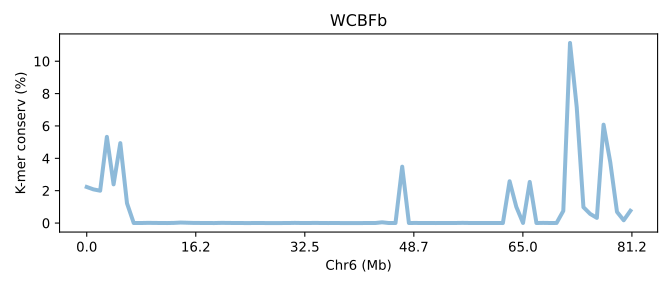

The file beside this chart, header and first rows:
SeqID	Chr6 (Mb)	K-mer conserv (%)	Group	Group_chrom
WCFBb.chr6	0.0	2.229	0	0
WCFBb.chr6	0.01231	2.081	0	0
WCFBb.chr6	0.02462	1.999	0	0
WCFBb.chr6	0.03694	5.326	0	0
WCFBb.chr6	0.04925	2.391	0	0
WCFBb.chr6	0.06156	4.939	0	0
WCFBb.chr6	0.07387	1.22	0	0
WCFBb.chr6	0.08618	0.002767	0	0
WCFBb.chr6	0.09849	0.00149	0	0
WCFBb.chr6	0.1108	0.01018	0	0
WCFBb.chr6	0.1231	0.00854	0	0
WCFBb.chr6	0.1354	0.001907	0	0
WCFBb.chr6	0.1477	0.0007033	0	0
WCFBb.chr6	0.1601	0.00901	0	0
WCFBb.chr6	0.1724	0.03043	0	0
WCFBb.chr6	0.1847	0.0186	0	0
WCFBb.chr6	0.197	0.00577	0	0
WCFBb.chr6	0.2093	0.004907	0	0
WCFBb.chr6	0.2216	0.00282	0	0
WCFBb.chr6	0.2339	0.0002933	0	0
WCFBb.chr6	0.2462	0.009837	0	0
WCFBb.chr6	0.2585	0.008527	0	0
WCFBb.chr6	0.2709	0.0008967	0	0
WCFBb.chr6	0.2832	0.001197	0	0
WCFBb.chr6	0.2955	0.0002333	0	0
WCFBb.chr6	0.3078	0.00158	0	0
WCFBb.chr6	0.3201	0.001143	0	0
WCFBb.chr6	0.3324	0.00044	0	0
WCFBb.chr6	0.3447	0.0004	0	0
WCFBb.chr6	0.357	0.0007433	0	0
WCFBb.chr6	0.3694	0.001553	0	0
WCFBb.chr6	0.3817	0.009927	0	0
WCFBb.chr6	0.394	0.002773	0	0
WCFBb.chr6	0.4063	0.001137	0	0
WCFBb.chr6	0.4186	0.008807	0	0
WCFBb.chr6	0.4309	0.00206	0	0
WCFBb.chr6	0.4432	0.0006533	0	0
WCFBb.chr6	0.4555	0.002953	0	0
WCFBb.chr6	0.4679	0.0	0	0
WCFBb.chr6	0.4802	0.0005133	0	0
WCFBb.chr6	0.4925	0.0007067	0	0
WCFBb.chr6	0.5048	0.00075	0	0
WCFBb.chr6	0.5171	0.00141	0	0
WCFBb.chr6	0.5294	0.00184	0	0
WCFBb.chr6	0.5417	0.04612	0	0
WCFBb.chr6	0.554	0.002013	0	0
WCFBb.chr6	0.5663	0.001693	0	0
WCFBb.chr6	0.5787	3.483	0	0
WCFBb.chr6	0.591	0.002087	0	0
WCFBb.chr6	0.6033	0.00662	0	0
WCFBb.chr6	0.6156	0.0009633	0	0
WCFBb.chr6	0.6279	0.003143	0	0
WCFBb.chr6	0.6402	0.0006433	0	0
WCFBb.chr6	0.6525	0.002467	0	0
WCFBb.chr6	0.6648	0.001433	0	0
WCFBb.chr6	0.6772	0.00399	0	0
WCFBb.chr6	0.6895	0.01013	0	0
WCFBb.chr6	0.7018	0.003933	0	0
WCFBb.chr6	0.7141	0.001803	0	0
WCFBb.chr6	0.7264	0.00261	0	0
... 22 more rows
